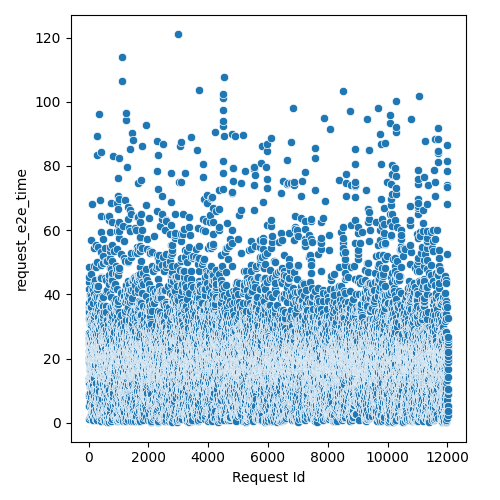

Values plotted in this chart, from the file beside it:
Request Id, request_e2e_time
5, 8.362
4, 8.957
3, 20.18
6, 25.94
0, 26.35
1, 26.53
2, 32.55
8, 34.94
7, 36.25
9, 43.99
14, 5.484
24, 12.27
15, 13.58
13, 13.87
10, 19
22, 20.2
17, 22.47
12, 24.53
16, 27.97
25, 27.97
19, 34.55
23, 36.15
20, 37.24
21, 41.57
18, 45.53
11, 48.57
26, 1.305
28, 5.318
27, 32.18
36, 1.88
37, 9.225
33, 14.67
34, 19.1
35, 23.03
30, 23.33
32, 25.56
31, 26.61
29, 34.42
44, 11.08
43, 13.83
41, 14.4
45, 16.82
42, 20.37
38, 22.35
39, 24.4
40, 32.42
57, 6.378
52, 13.33
58, 13.94
47, 16.55
48, 17.63
51, 20.21
46, 20.27
59, 21.18
56, 22.43
49, 22.55
60, 24.96
55, 27.76
54, 30.8
53, 35.99
... 11,971 more rows
